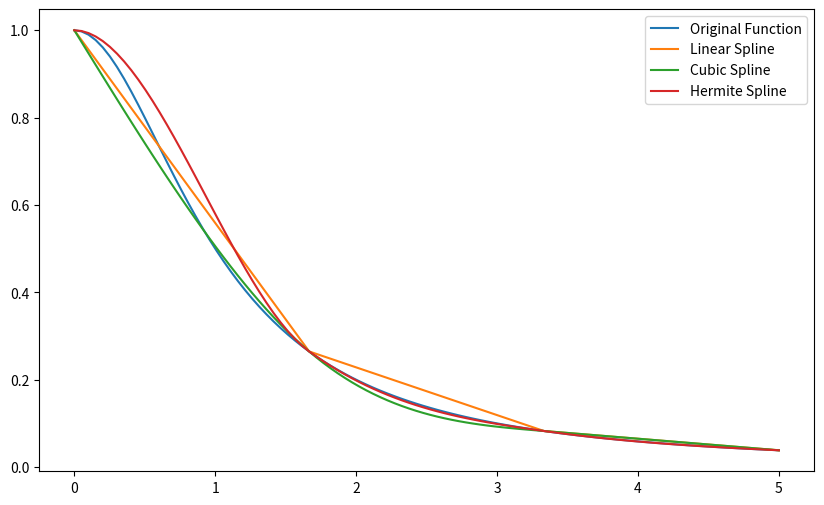

Generate this figure with matplotlib:
import numpy as np
import matplotlib.pyplot as plt


def f(x):
	return 1 / (1 + x ** 2)


def linear_spline(nodes, values, x):
	""" 线性样条插值 """
	n = len(nodes) - 1
	for i in range(n):
		if nodes[i] <= x <= nodes[i + 1]:
			return values[i] + (values[i + 1] - values[i]) / (nodes[i + 1] - nodes[i]) * (x - nodes[i])
	return None


def natural_cubic_spline(nodes, values, x):
	""" 自然三次样条插值 """
	n = len(nodes) - 1
	h = np.diff(nodes)
	alpha = np.zeros(n)
	for i in range(1, n):
		alpha[i] = (3 / h[i]) * (values[i + 1] - values[i]) - (3 / h[i - 1]) * (values[i] - values[i - 1])

	l = np.ones(n + 1)
	mu = np.zeros(n)
	z = np.zeros(n + 1)

	for i in range(1, n):
		l[i] = 2 * (nodes[i + 1] - nodes[i - 1]) - h[i - 1] * mu[i - 1]
		mu[i] = h[i] / l[i]
		z[i] = (alpha[i] - h[i - 1] * z[i - 1]) / l[i]

	b = np.zeros(n)
	c = np.zeros(n + 1)
	d = np.zeros(n)

	for j in range(n - 1, -1, -1):
		c[j] = z[j] - mu[j] * c[j + 1]
		b[j] = (values[j + 1] - values[j]) / h[j] - h[j] * (c[j + 1] + 2 * c[j]) / 3
		d[j] = (c[j + 1] - c[j]) / (3 * h[j])

	for i in range(n):
		if nodes[i] <= x <= nodes[i + 1]:
			dx = x - nodes[i]
			return values[i] + b[i] * dx + c[i] * dx ** 2 + d[i] * dx ** 3
	return None


def hermite_spline(nodes, values, derivatives, x):
	""" 三次 Hermite 样条插值 """
	n = len(nodes) - 1
	for i in range(n):
		if nodes[i] <= x <= nodes[i + 1]:
			h = nodes[i + 1] - nodes[i]
			t = (x - nodes[i]) / h
			h00 = (1 + 2 * t) * (1 - t) ** 2
			h10 = t * (1 - t) ** 2
			h01 = t ** 2 * (3 - 2 * t)
			h11 = t ** 2 * (t - 1)
			return h00 * values[i] + h10 * h * derivatives[i] + h01 * values[i + 1] + h11 * h * derivatives[i + 1]
	return None


def compute_error(nodes, method, *args):
	""" 计算误差 """
	midpoints = (nodes[:-1] + nodes[1:]) / 2
	errors = [abs(f(x) - method(nodes, *args, x)) for x in midpoints]
	return max(errors)


_nodes = np.array([0, 5 / 3, 10 / 3, 5])
# _nodes = np.linspace(0, 5, 10)
_values = f(_nodes)
_derivatives = -2 * _nodes / (1 + _nodes ** 2) ** 2  # 计算导数

grid = np.linspace(0, 5, 100)
errors = {
	"Linear": compute_error(_nodes, linear_spline, _values),
	"Cubic": compute_error(_nodes, natural_cubic_spline, _values),
	"Hermite": compute_error(_nodes, hermite_spline, _values, _derivatives)
}

plt.figure(figsize=(10, 6))
plt.plot(grid, f(grid), label='Original Function')
plt.plot(grid, [linear_spline(_nodes, _values, x) for x in grid], label='Linear Spline')
plt.plot(grid, [natural_cubic_spline(_nodes, _values, x) for x in grid], label='Cubic Spline')
plt.plot(grid, [hermite_spline(_nodes, _values, _derivatives, x) for x in grid], label='Hermite Spline')
plt.legend()
plt.show()

print("Max Errors:", errors)
